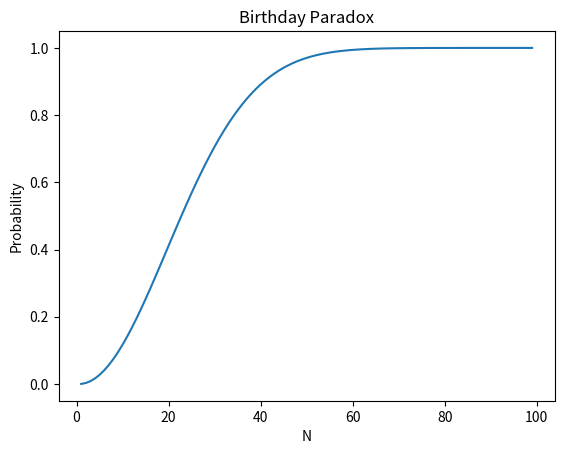

Write the Python code that produced this figure.
#!/usr/bin/env python3
# -*- coding: utf-8 -*-
"""
Created on Fri Dec  1 10:32:05 2023

@author: nehachede
"""
import matplotlib.pyplot as plt

def bp(num_people):
    p_not = 1.0
    for i in range(num_people):
        p_not *= (365 - i) / 365

    return 1 - p_not

n = list(range(1, 100))
p = [bp(i) for i in n]

plt.plot(n, p)
plt.title('Birthday Paradox')
plt.xlabel('N')
plt.ylabel('Probability')
plt.show()
